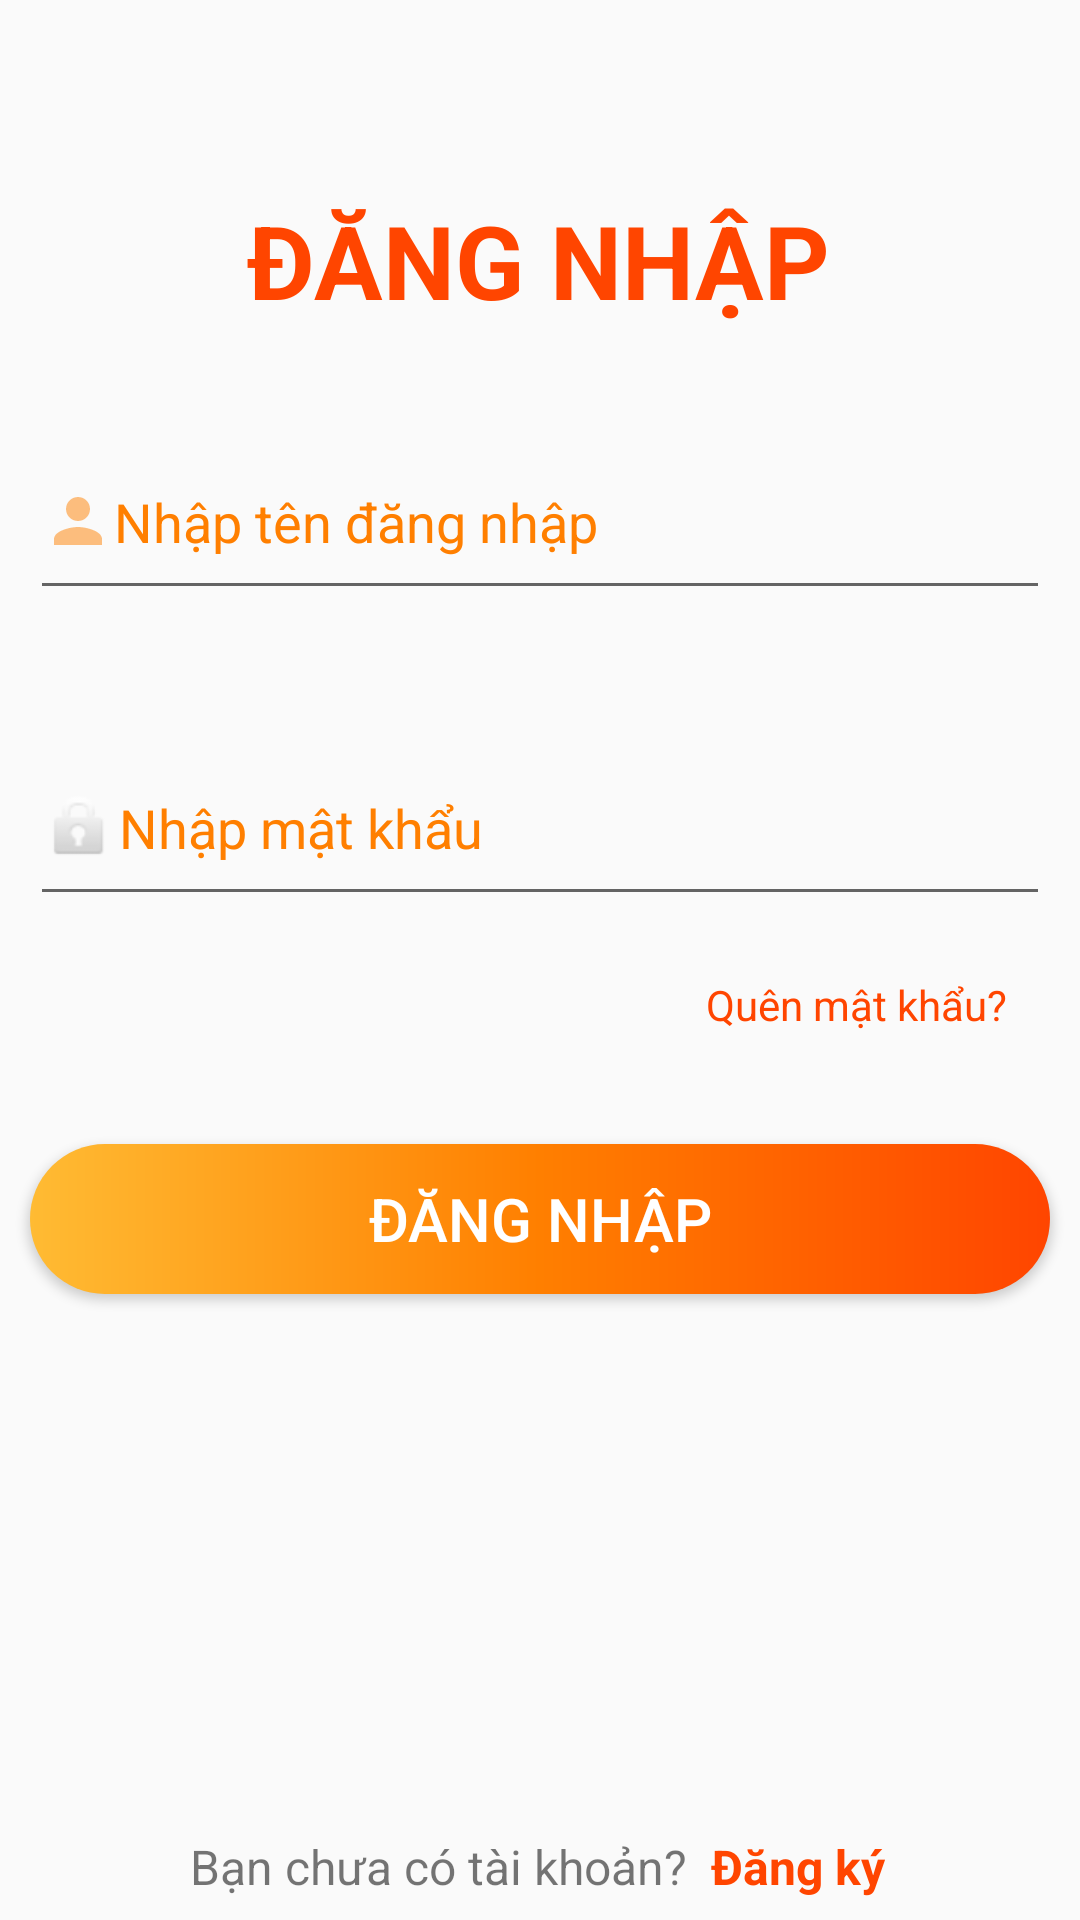

Here is an Android app screen rendered from its layout file. Give the layout XML and the strings, colors and styles it references.
<!-- AndroidManifest.xml: application theme Theme.AppCompat.DayNight.NoActionBar -->
<!-- res/layout/activity_login.xml -->
<?xml version="1.0" encoding="utf-8"?>
<androidx.constraintlayout.widget.ConstraintLayout xmlns:android="http://schemas.android.com/apk/res/android"
    xmlns:app="http://schemas.android.com/apk/res-auto"
    xmlns:tools="http://schemas.android.com/tools"
    android:layout_width="match_parent"
    android:layout_height="match_parent"
    tools:context=".LoginActivity">

    <TextView
        android:id="@+id/textView"
        android:layout_width="wrap_content"
        android:layout_height="wrap_content"
        android:layout_marginTop="64dp"
        android:text="ĐĂNG NHẬP"
        android:textColor="#ff4500"
        android:textSize="34sp"
        android:textStyle="bold"
        app:layout_constraintEnd_toEndOf="parent"
        app:layout_constraintHorizontal_bias="0.497"
        app:layout_constraintStart_toStartOf="parent"
        app:layout_constraintTop_toTopOf="parent"
        tools:ignore="HardcodedText" />

    <EditText
        android:id="@+id/edt_username"
        android:layout_width="340dp"
        android:layout_height="62dp"
        android:layout_marginTop="32dp"
        android:drawableStart="@drawable/baseline_person_24"
        android:ems="10"
        android:hint="Nhập tên đăng nhập"
        android:inputType="text"
        android:shadowColor="#FF7F00"
        android:textColor="#FF7F00"
        android:textColorHighlight="#FF7F00"
        android:textColorHint="#FF7F00"
        android:textColorLink="#FF7F00"
        app:layout_constraintEnd_toEndOf="parent"
        app:layout_constraintStart_toStartOf="parent"
        app:layout_constraintTop_toBottomOf="@+id/textView"
        tools:ignore="Autofill,HardcodedText" />

    <EditText
        android:id="@+id/edt_password"
        android:layout_width="340dp"
        android:layout_height="62dp"
        android:layout_marginTop="40dp"
        android:drawableStart="@android:drawable/ic_lock_idle_lock"
        android:ems="10"
        android:hint="Nhập mật khẩu"
        android:inputType="textPassword"
        android:shadowColor="#FF7F00"
        android:textColor="#FF7F00"
        android:textColorHighlight="#FF7F00"
        android:textColorHint="#FF7F00"
        android:textColorLink="#FF7F00"
        app:layout_constraintEnd_toEndOf="parent"
        app:layout_constraintStart_toStartOf="parent"
        app:layout_constraintTop_toBottomOf="@+id/edt_username"
        tools:ignore="Autofill,HardcodedText,MissingConstraints" />

    <TextView
        android:id="@+id/tv_losspsw"
        android:layout_width="wrap_content"
        android:layout_height="wrap_content"
        android:layout_marginTop="20dp"
        android:text="Quên mật khẩu?"
        android:textColor="#ff4500"
        app:layout_constraintEnd_toEndOf="parent"
        app:layout_constraintHorizontal_bias="0.906"
        app:layout_constraintStart_toStartOf="parent"
        app:layout_constraintTop_toBottomOf="@+id/edt_password"
        tools:ignore="HardcodedText" />

    <Button
        android:id="@+id/btn_login"
        android:layout_width="340dp"
        android:layout_height="50dp"
        android:layout_marginTop="76dp"
        android:background="@drawable/custom_button"
        android:text="ĐĂNG NHẬP"
        android:textSize="20dp"
        app:backgroundTint="@null"
        android:textColor="#ffffff"
        app:layout_constraintEnd_toEndOf="parent"
        app:layout_constraintHorizontal_bias="0.507"
        app:layout_constraintStart_toStartOf="parent"
        app:layout_constraintTop_toBottomOf="@+id/edt_password"
        tools:ignore="HardcodedText,SpUsage" />

    <TextView
        android:id="@+id/textView4"
        android:layout_width="wrap_content"
        android:layout_height="wrap_content"
        android:layout_marginStart="88dp"
        android:layout_marginTop="180dp"
        android:layout_marginEnd="2dp"
        android:text="Bạn chưa có tài khoản? "
        android:textSize="16dp"
        app:layout_constraintEnd_toStartOf="@+id/tv_register"
        app:layout_constraintStart_toStartOf="parent"
        app:layout_constraintTop_toBottomOf="@+id/btn_login"
        tools:ignore="HardcodedText,MissingConstraints,SpUsage" />

    <TextView
        android:id="@+id/tv_register"
        android:layout_width="wrap_content"
        android:layout_height="wrap_content"
        android:layout_marginStart="2dp"
        android:layout_marginTop="180dp"
        android:layout_marginEnd="90dp"
        android:text="Đăng ký"
        android:textColor="#ff4500"
        android:textSize="16dp"
        android:textStyle="bold"
        app:layout_constraintEnd_toEndOf="parent"
        app:layout_constraintStart_toEndOf="@+id/textView4"
        app:layout_constraintTop_toBottomOf="@+id/btn_login"
        tools:ignore="HardcodedText,SpUsage" />

</androidx.constraintlayout.widget.ConstraintLayout>
<!-- resources referenced by this layout -->
<resources>
  <!-- drawable baseline_person_24 (drawable) -->
  <vector android:alpha="0.5" android:height="24dp" android:tint="#FF7F00"
      android:viewportHeight="24" android:viewportWidth="24"
      android:width="24dp" xmlns:android="http://schemas.android.com/apk/res/android">
      <path android:fillColor="@android:color/white" android:pathData="M12,12c2.21,0 4,-1.79 4,-4s-1.79,-4 -4,-4 -4,1.79 -4,4 1.79,4 4,4zM12,14c-2.67,0 -8,1.34 -8,4v2h16v-2c0,-2.66 -5.33,-4 -8,-4z"/>
  </vector>
  <!-- drawable custom_button (drawable) -->
  <?xml version="1.0" encoding="utf-8"?>
  <shape
      android:shape="rectangle"
      xmlns:android="http://schemas.android.com/apk/res/android">
      <size android:width="100dp"
          android:height="50dp"/>
      <gradient
          android:startColor="#ffbb33"
          android:centerColor="#ff7f00"
          android:endColor="#ff4500"
          android:angle="0"/>
      <corners android:radius="30dp"/>
  
  </shape>
</resources>
